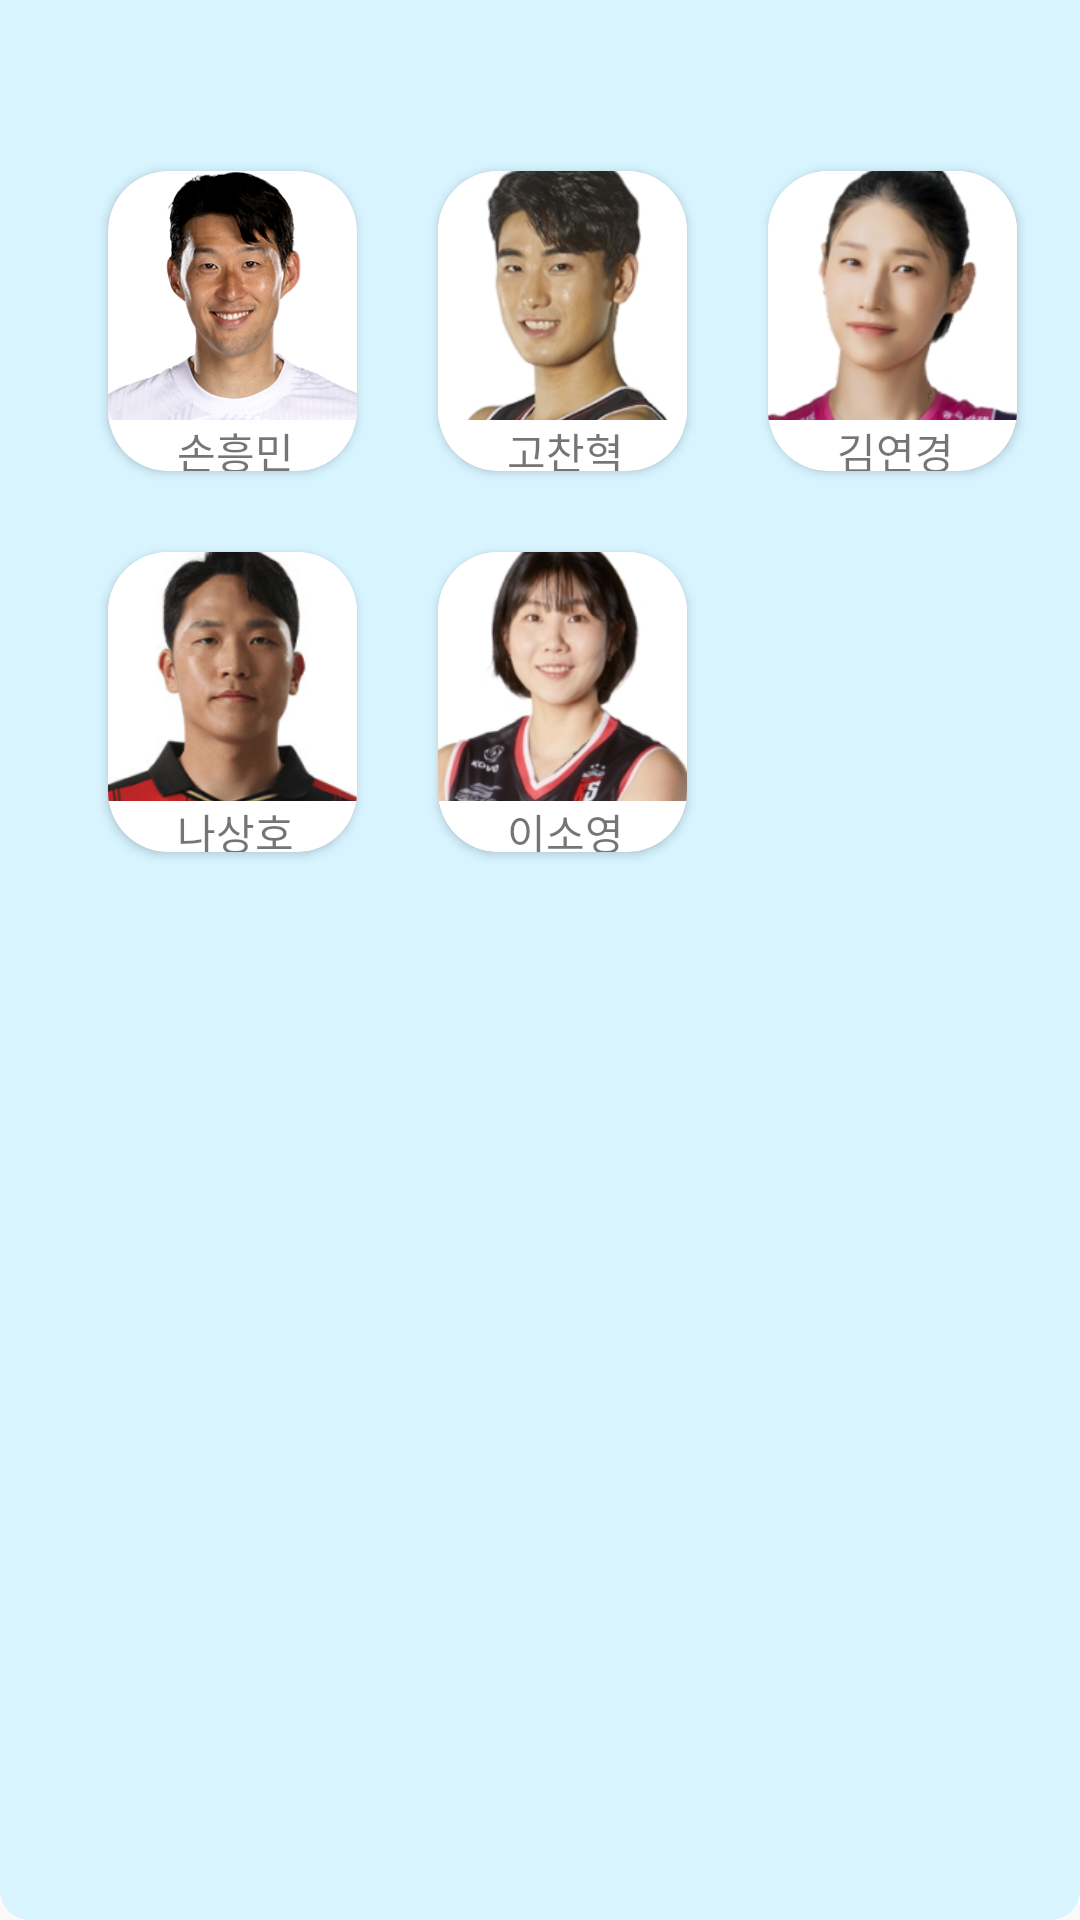

Android layout source for this screen:
<!-- AndroidManifest.xml: application theme Theme.UXDESIGN -->
<!-- res/layout/fragment_fav_player.xml -->
<?xml version="1.0" encoding="utf-8"?>
<androidx.constraintlayout.widget.ConstraintLayout xmlns:android="http://schemas.android.com/apk/res/android"
    android:layout_width="370dp"
    android:layout_height="match_parent"
    xmlns:app="http://schemas.android.com/apk/res-auto"
    android:background="@drawable/tab_select">

    <RelativeLayout
        android:layout_width="match_parent"
        android:layout_height="match_parent"
        >

        <androidx.cardview.widget.CardView
            android:layout_width="83dp"
            android:layout_height="100dp"
            android:layout_marginTop="57dp"
            android:layout_marginLeft="36dp"
            app:cardCornerRadius="20dp"
            >
        <ImageView
            android:layout_width="match_parent"
            android:layout_height="83dp"
            android:src="@drawable/pic_fav_player_1"
            android:scaleType="centerCrop"
            />


            <TextView
                android:layout_width="wrap_content"
                android:layout_height="wrap_content"
                android:text="손흥민"
                android:fontFamily="@font/font_nanumsquare_bold"
                android:layout_marginTop="83dp"
                android:layout_marginStart="23dp"
                />

        </androidx.cardview.widget.CardView>




        <androidx.cardview.widget.CardView
            android:id="@+id/cv_fav_player2"
            android:layout_width="83dp"
            android:layout_height="100dp"
            android:layout_marginTop="184dp"
            android:layout_marginLeft="36dp"
            app:cardCornerRadius="20dp"
            >
            <ImageView
                android:layout_width="match_parent"
                android:layout_height="83dp"
                android:src="@drawable/pic_fav_player_2"
                android:scaleType="centerCrop"
                />
            <TextView
                android:layout_width="wrap_content"
                android:layout_height="wrap_content"
                android:text="나상호"
                android:fontFamily="@font/font_nanumsquare_bold"
                android:layout_marginTop="83dp"
                android:layout_marginStart="23dp"
                />

        </androidx.cardview.widget.CardView>

        <androidx.cardview.widget.CardView
            android:id="@+id/cv_fav_player1"
            android:layout_width="83dp"
            android:layout_height="100dp"
            android:layout_marginTop="57dp"
            android:layout_marginLeft="146dp"
            app:cardCornerRadius="20dp"
            >
            <ImageView
                android:layout_width="match_parent"
                android:layout_height="83dp"
                android:src="@drawable/pic_fav_player_3"
                android:scaleType="centerCrop"/>

            <TextView
                android:layout_width="wrap_content"
                android:layout_height="wrap_content"
                android:text="고찬혁"
                android:fontFamily="@font/font_nanumsquare_bold"
                android:layout_marginTop="83dp"
                android:layout_marginStart="23dp"
                />

        </androidx.cardview.widget.CardView>

        <androidx.cardview.widget.CardView
            android:layout_width="83dp"
            android:layout_height="100dp"
            android:layout_marginTop="184dp"
            android:layout_marginLeft="146dp"
            app:cardCornerRadius="20dp"
            >
            <ImageView
                android:layout_width="match_parent"
                android:layout_height="83dp"
                android:src="@drawable/pic_fav_player_4"
                android:scaleType="centerCrop"/>
            <TextView
                android:layout_width="wrap_content"
                android:layout_height="wrap_content"
                android:text="이소영"
                android:fontFamily="@font/font_nanumsquare_bold"
                android:layout_marginTop="83dp"
                android:layout_marginStart="23dp"
                />
        </androidx.cardview.widget.CardView>

        <androidx.cardview.widget.CardView
            android:layout_width="83dp"
            android:layout_height="100dp"
            android:layout_marginTop="57dp"
            android:layout_marginLeft="256dp"
            app:cardCornerRadius="20dp"
            >
            <ImageView
                android:layout_width="match_parent"
                android:layout_height="83dp"
                android:src="@drawable/pic_fav_player_5"
                android:scaleType="centerCrop"
                />
            <TextView
                android:layout_width="wrap_content"
                android:layout_height="wrap_content"
                android:text="김연경"
                android:fontFamily="@font/font_nanumsquare_bold"
                android:layout_marginTop="83dp"
                android:layout_marginStart="23dp"
                />
        </androidx.cardview.widget.CardView>


    </RelativeLayout>

</androidx.constraintlayout.widget.ConstraintLayout>
<!-- resources referenced by this layout -->
<resources>
  <!-- drawable pic_fav_player_1: png bitmap (drawable-v24, 83702 bytes) -->
  <!-- drawable pic_fav_player_2: jpeg bitmap (drawable-v24, 29444 bytes) -->
  <!-- drawable pic_fav_player_3: jpeg bitmap (drawable-v24, 21323 bytes) -->
  <!-- drawable pic_fav_player_4: jpeg bitmap (drawable-v24, 23392 bytes) -->
  <!-- drawable pic_fav_player_5: jpeg bitmap (drawable-v24, 19022 bytes) -->
  <!-- drawable tab_select (drawable) -->
  <?xml version="1.0" encoding="utf-8"?>
  <shape xmlns:android="http://schemas.android.com/apk/res/android"
      android:shape="rectangle">
      <corners
          android:bottomRightRadius="10dp"
          android:bottomLeftRadius="10dp"
          />
      <solid android:color="#D7F4FF"/>
  </shape>
  <style name="Theme.UXDESIGN" parent="Base.Theme.UXDESIGN" />
  <style name="Base.Theme.UXDESIGN" parent="Theme.AppCompat.DayNight.NoActionBar">
          
          
      </style>
</resources>
